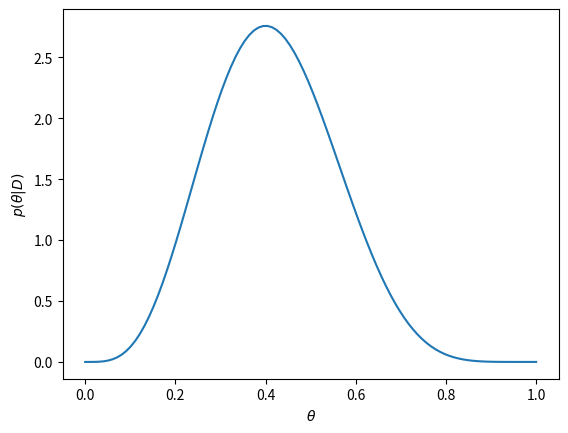
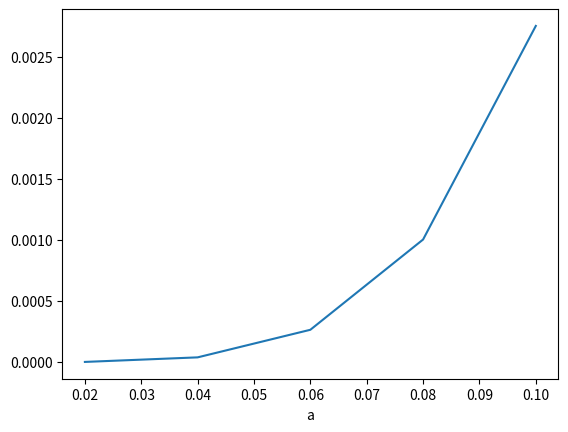

Write Python code to recreate these figures, in order.
import numpy as np
from scipy.stats import norm
import math
import matplotlib.pyplot as plt
data_size = (10,1)
probability_heads = .4
significance_level = .01
z = norm.ppf(1- significance_level/2)

def generate_binary_dataset(data_size: tuple[int], probability_heads:float)-> np.array:
    rng = np.random.default_rng()
    return rng.binomial(n=1, p = probability_heads, size = data_size)

def proportional_estimates(data: np.array)-> float:
    return data.sum(axis = 0) / data.shape[0]

def get_p_tilde(p_estimate:np.array, n_trials: int)-> np.array:
    num = p_estimate + (z**2 / (2 * n_trials))
    denom = 1 + (z**2 / n_trials)
    return num / denom

def sqrt_term_ci(p_estimate:np.array, n_trials)-> np.array:
    denom = (1 + z**2 /n_trials)
    q_estimate = (1- p_estimate)
    num = z *  np.sqrt((p_estimate * q_estimate / n_trials) + (z**2 / (4 * n_trials**2)))
    return num / denom

def score_confidence_interval_small(data: np.array)->np.array:
    n_trials = data.shape[0]
    n_experiments = data.shape[1]
    p_hat = proportional_estimates(data)
    p_tilde = get_p_tilde(p_hat, n_trials)
    u_bound = np.zeros(n_experiments) + p_tilde + sqrt_term_ci(p_hat,n_trials)
    l_bound = np.zeros(n_experiments) + p_tilde - sqrt_term_ci(p_hat, n_trials)

    return np.vstack((l_bound, u_bound))

def score_confidence_interval_large(data:np.array)-> np.array:
    n_trials = data.shape[0]
    n_experiments = data.shape[1]
    p_hat = proportional_estimates(data)
    q_hat = (1 - p_hat)
    u_bound = np.zeros(n_experiments) + p_hat + z * np.sqrt(p_hat * q_hat / n_trials)
    l_bound = np.zeros(n_experiments) + p_hat - z* np.sqrt(p_hat * q_hat / n_trials)

    return np.vstack((l_bound, u_bound))

def part_1()-> None:
    data      = generate_binary_dataset(data_size, probability_heads)
    sci_small = score_confidence_interval_small(data)
    sci_large = score_confidence_interval_large(data)
    # print(sci_large.mean(axis  = 1))
    # print(sci_small.mean(axis = 1))
# small_sci = [0.02399285 0.77000715]
# large_sci = [0.13702361 0.73914034]

def likelihood(theta: float,n_success: int, n_trials:int )->np.array:

    return math.comb(n_trials, n_success) * theta ** n_success * (1 - theta) ** (n_trials - n_success)



def part_2()->None:

    thetas  = np.linspace(0,1,100)
    likelihoods = likelihood(thetas, 4,10)
    evidence = np.trapezoid(likelihoods, thetas)
    posterior = likelihoods / evidence
    print('P(D|0): ', likelihoods)
    print('P(D):', evidence)
    print('p(0|D)', posterior)

    plt.xlabel(r'$\theta$'); plt.ylabel(r'$p(\theta|D)$')
    plt.plot(thetas, posterior)
    plt.savefig('HW9_2_1.png')
    plt.close()

    a_vals = np.arange(.02,.12,.02)
    areas = []
    for a in a_vals:
        thetas = np.linspace(0, a, 100)
        posterior = likelihood(thetas, 4, 10) / evidence
        areas.append(np.trapezoid(posterior, thetas))


    plt.plot(a_vals, areas)
    plt.xlabel('a')
    plt.savefig('HW9_2_2.png')





def main():
    part_1()
    part_2()

if __name__ == '__main__':
    main()
